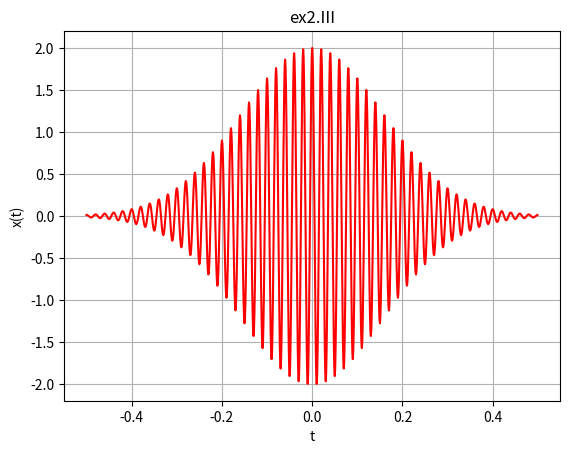

Source code (Python):
import numpy as np
from matplotlib import pyplot as plt


#Exercio2


t=np.arange(-0.5,0.5,0.001)

u1=np.zeros(len(t))
u1 [t+1 >= 0] = 1
    

u2=np.zeros(len(t))
u2 [t-1 >=0] = 1

x= 2*np.cos(2*np.pi*(50)*t)*np.exp(-20*t**2)*(u1-u2)

plt.plot(t,x,'r')
plt.xlabel('t')
plt.ylabel('x(t)')
plt.title('ex2.III')
plt.grid()
plt.show()

